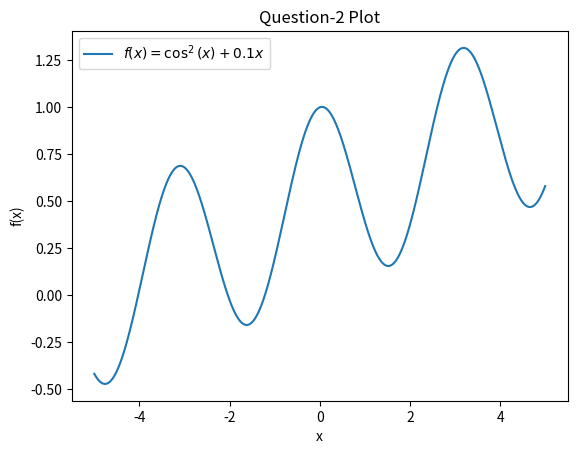

Here is the Python script that generated this plot:
#CL 603 - Optimization
#Homework 1 - Problem 2
# [redacted]
# [redacted]

import numpy as np # Import the numpy library and assign it the name 'np'
import matplotlib.pyplot as plt # Import the matplotlib.pyplot module and assign it the name 'plt'

x = np.linspace(-5,5,1000) # Create an array of 1000 evenly spaced values from -5 to 5
fx = np.cos(x)**2 + 0.1*x # Calculate the function values fx for each x, using the given mathematical expression

plt.plot(x,fx,label=r'$f(x)=\cos^2(x)+0.1x$') # Create the plot of fx against x
plt.title("Question-2 Plot") # Set the title of the plot
plt.xlabel("x") # Set the label for the x-axis
plt.ylabel("f(x)") # Set the label for the y-axis
plt.legend() #Create legend
plt.savefig('Q2_Plot.png', dpi=300, bbox_inches='tight') #Save the plot as png file
plt.show() # Display the plot